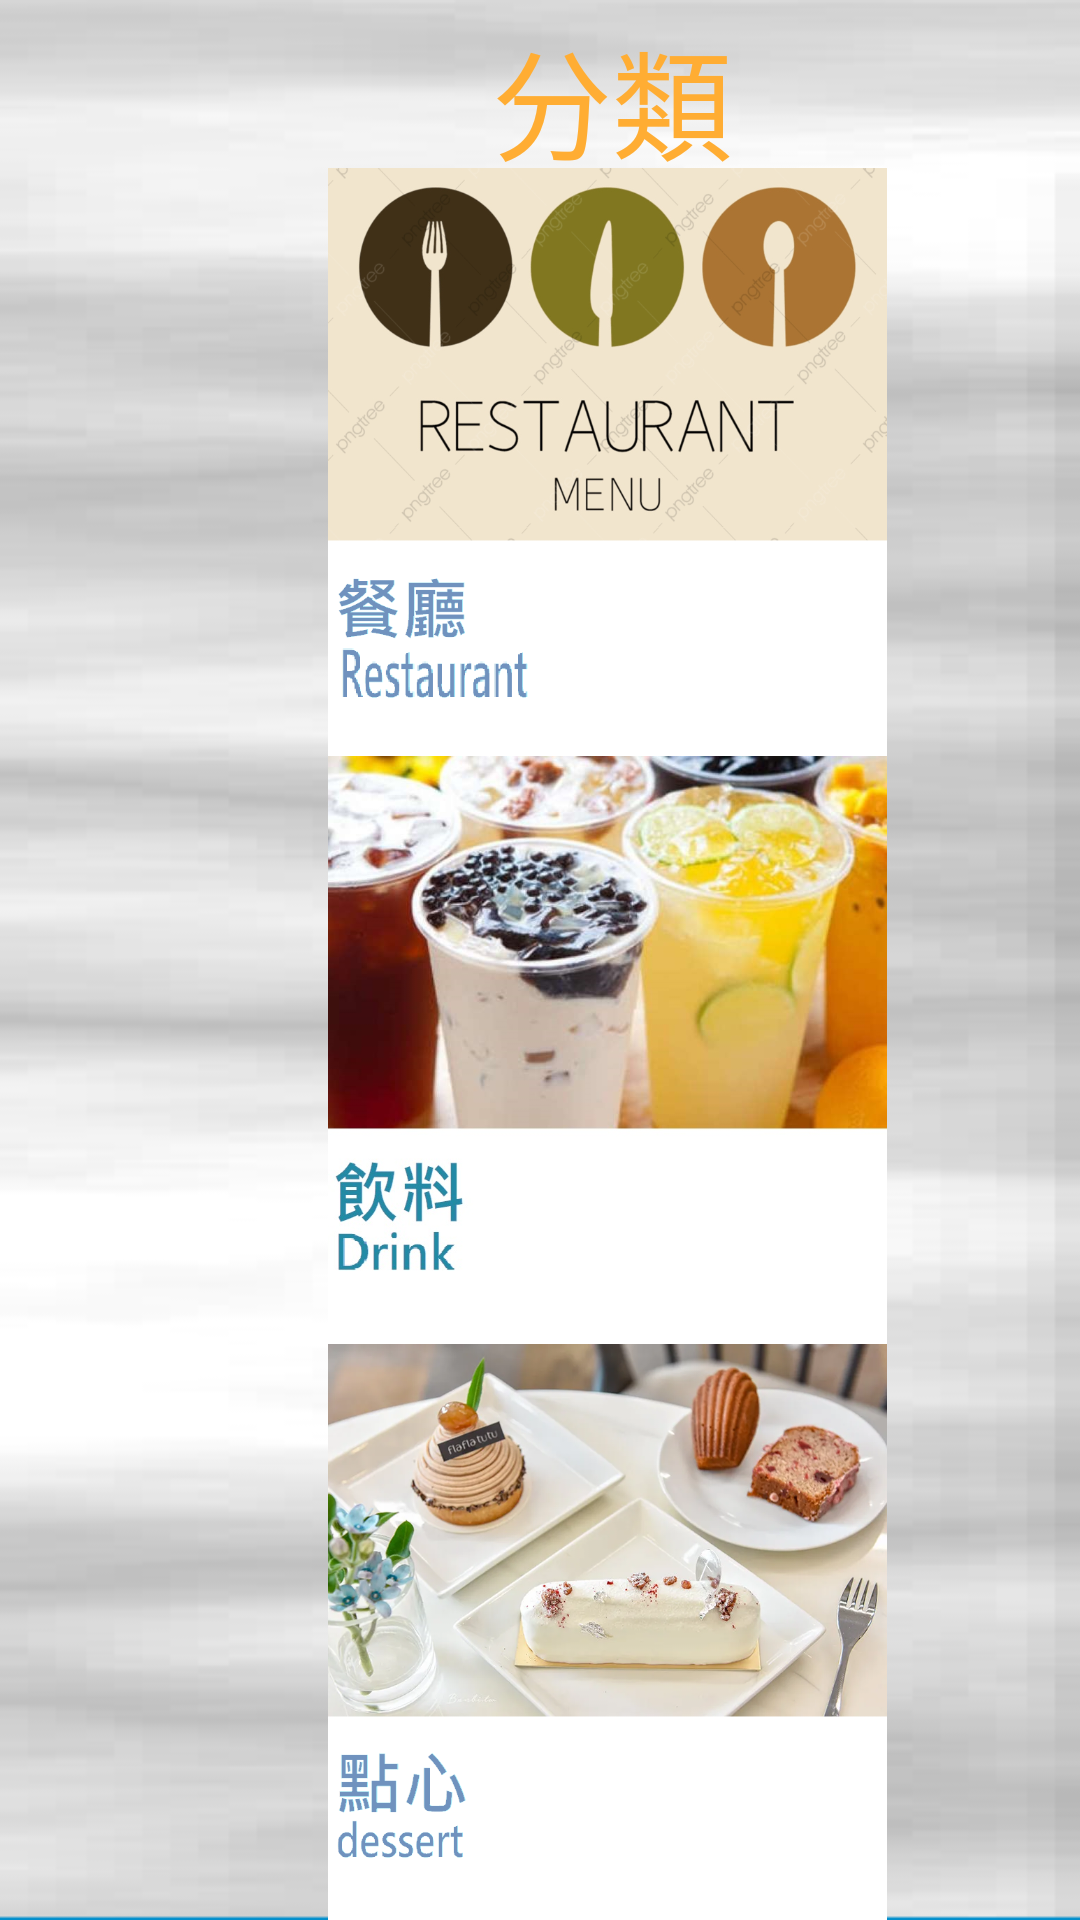

This screen was rendered from an Android layout file. Write that file and the resources it references.
<!-- AndroidManifest.xml: application theme Theme.ProvidenceUniversity -->
<!-- res/layout/activity_threechoice.xml -->
<?xml version="1.0" encoding="utf-8"?>
<androidx.constraintlayout.widget.ConstraintLayout xmlns:android="http://schemas.android.com/apk/res/android"
    xmlns:app="http://schemas.android.com/apk/res-auto"
    xmlns:tools="http://schemas.android.com/tools"
    android:layout_width="match_parent"
    android:layout_height="match_parent"
    android:background="@drawable/img_smallgray"
    tools:context=".threechoice">


    <TextView
        android:id="@+id/textView3"
        android:layout_width="wrap_content"
        android:layout_height="wrap_content"
        android:layout_marginStart="164dp"
        android:layout_marginTop="4dp"
        android:text="分類"
        android:textColor="#FFAD33"
        android:textSize="40dp"
        app:layout_constraintStart_toStartOf="parent"
        app:layout_constraintTop_toTopOf="parent"
        tools:ignore="MissingConstraints" />


    <ImageButton
        android:id="@+id/imageButtonsearch"
        android:layout_width="261dp"
        android:layout_height="198dp"
        android:layout_marginStart="72dp"
        android:layout_marginTop="56dp"
        android:background="#00000000"
        android:scaleType="centerInside"
        android:src="@drawable/img_10"
        app:layout_constraintStart_toStartOf="parent"
        app:layout_constraintTop_toTopOf="parent" />

    <ImageButton
        android:id="@+id/imageButtonsearch1"
        android:layout_width="261dp"
        android:layout_height="198dp"
        android:layout_marginStart="72dp"
        android:layout_marginTop="252dp"
        android:background="#00000000"
        android:scaleType="centerInside"
        android:src="@drawable/img_11"
        app:layout_constraintStart_toStartOf="parent"
        app:layout_constraintTop_toTopOf="parent" />

    <ImageButton
        android:id="@+id/imageButtonsearch2"
        android:layout_width="261dp"
        android:layout_height="198dp"
        android:layout_marginStart="72dp"
        android:layout_marginTop="448dp"
        android:background="#00000000"
        android:scaleType="centerInside"
        android:src="@drawable/img_12"
        app:layout_constraintStart_toStartOf="parent"
        app:layout_constraintTop_toTopOf="parent" />
</androidx.constraintlayout.widget.ConstraintLayout>
<!-- resources referenced by this layout -->
<resources>
  <!-- drawable img_10: png bitmap (drawable, 206765 bytes) -->
  <!-- drawable img_11: png bitmap (drawable, 770550 bytes) -->
  <!-- drawable img_12: png bitmap (drawable, 798194 bytes) -->
  <!-- drawable img_smallgray: png bitmap (drawable, 34879 bytes) -->
  <style name="Theme.ProvidenceUniversity" parent="Theme.MaterialComponents.DayNight.DarkActionBar">
          
          <item name="colorPrimary">@color/purple_500</item>
          <item name="colorPrimaryVariant">@color/purple_700</item>
          <item name="colorOnPrimary">@color/white</item>
          
          <item name="colorSecondary">@color/teal_200</item>
          <item name="colorSecondaryVariant">@color/teal_700</item>
          <item name="colorOnSecondary">@color/black</item>
          
          <item name="android:statusBarColor" tools:targetApi="l">?attr/colorPrimaryVariant</item>
          
      </style>
  <!-- not gathered from this repository: default colours our renderer supplied (Android Studio template values) -->
  <color name="purple_500">#FF6200EE</color>
  <color name="purple_700">#FF3700B3</color>
  <color name="teal_200">#FF03DAC5</color>
  <color name="teal_700">#FF018786</color>
  <color name="black">#FF000000</color>
  <color name="white">#FFFFFFFF</color>
</resources>
